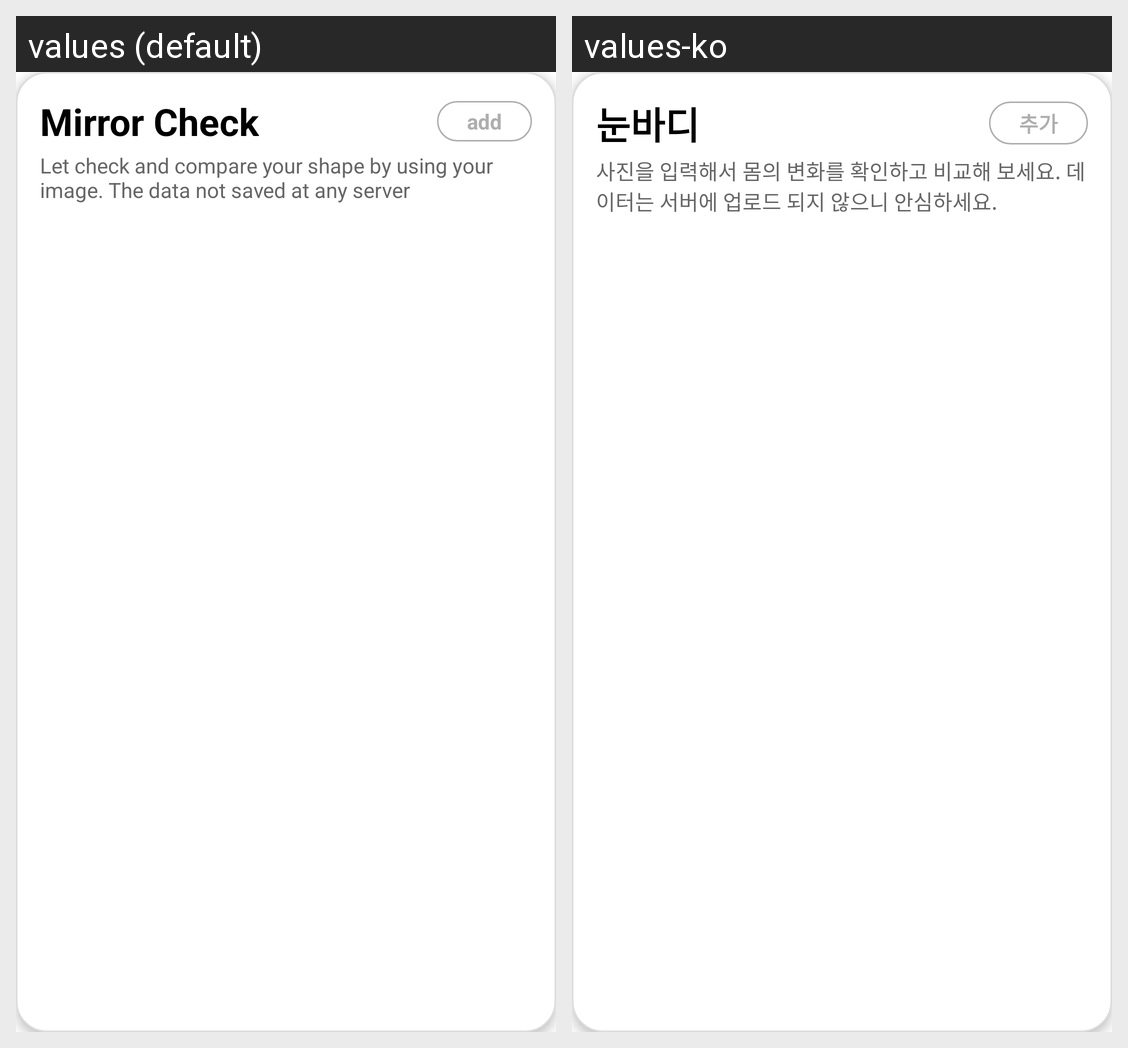

Translations of the strings shown on this Android screen, per locale in the grid:
Android screen res/layout/eye_body_card_view.xml rendered under 2 locales, left to right: values (default), values-ko. Device: Nexus 5 (rendered at 1080×1920; each locale shown at half size, 540×960, under a caption strip naming it); theme Theme.LikeToday.
Strings drawn on this screen, with the default value and each locale's value (text and hints the layout hard-codes, and strings that could not be matched under every locale, appear in the picture but are not listed):

eye_body_title
  values: Mirror Check
  values-ko: 눈바디

common_add
  values: add
  values-ko: 추가

eyebody_card_description
  values: Let check and compare your shape by using your image. The data not saved at any server
  values-ko: 사진을 입력해서 몸의 변화를 확인하고 비교해 보세요. 데이터는 서버에 업로드 되지 않으니 안심하세요.
